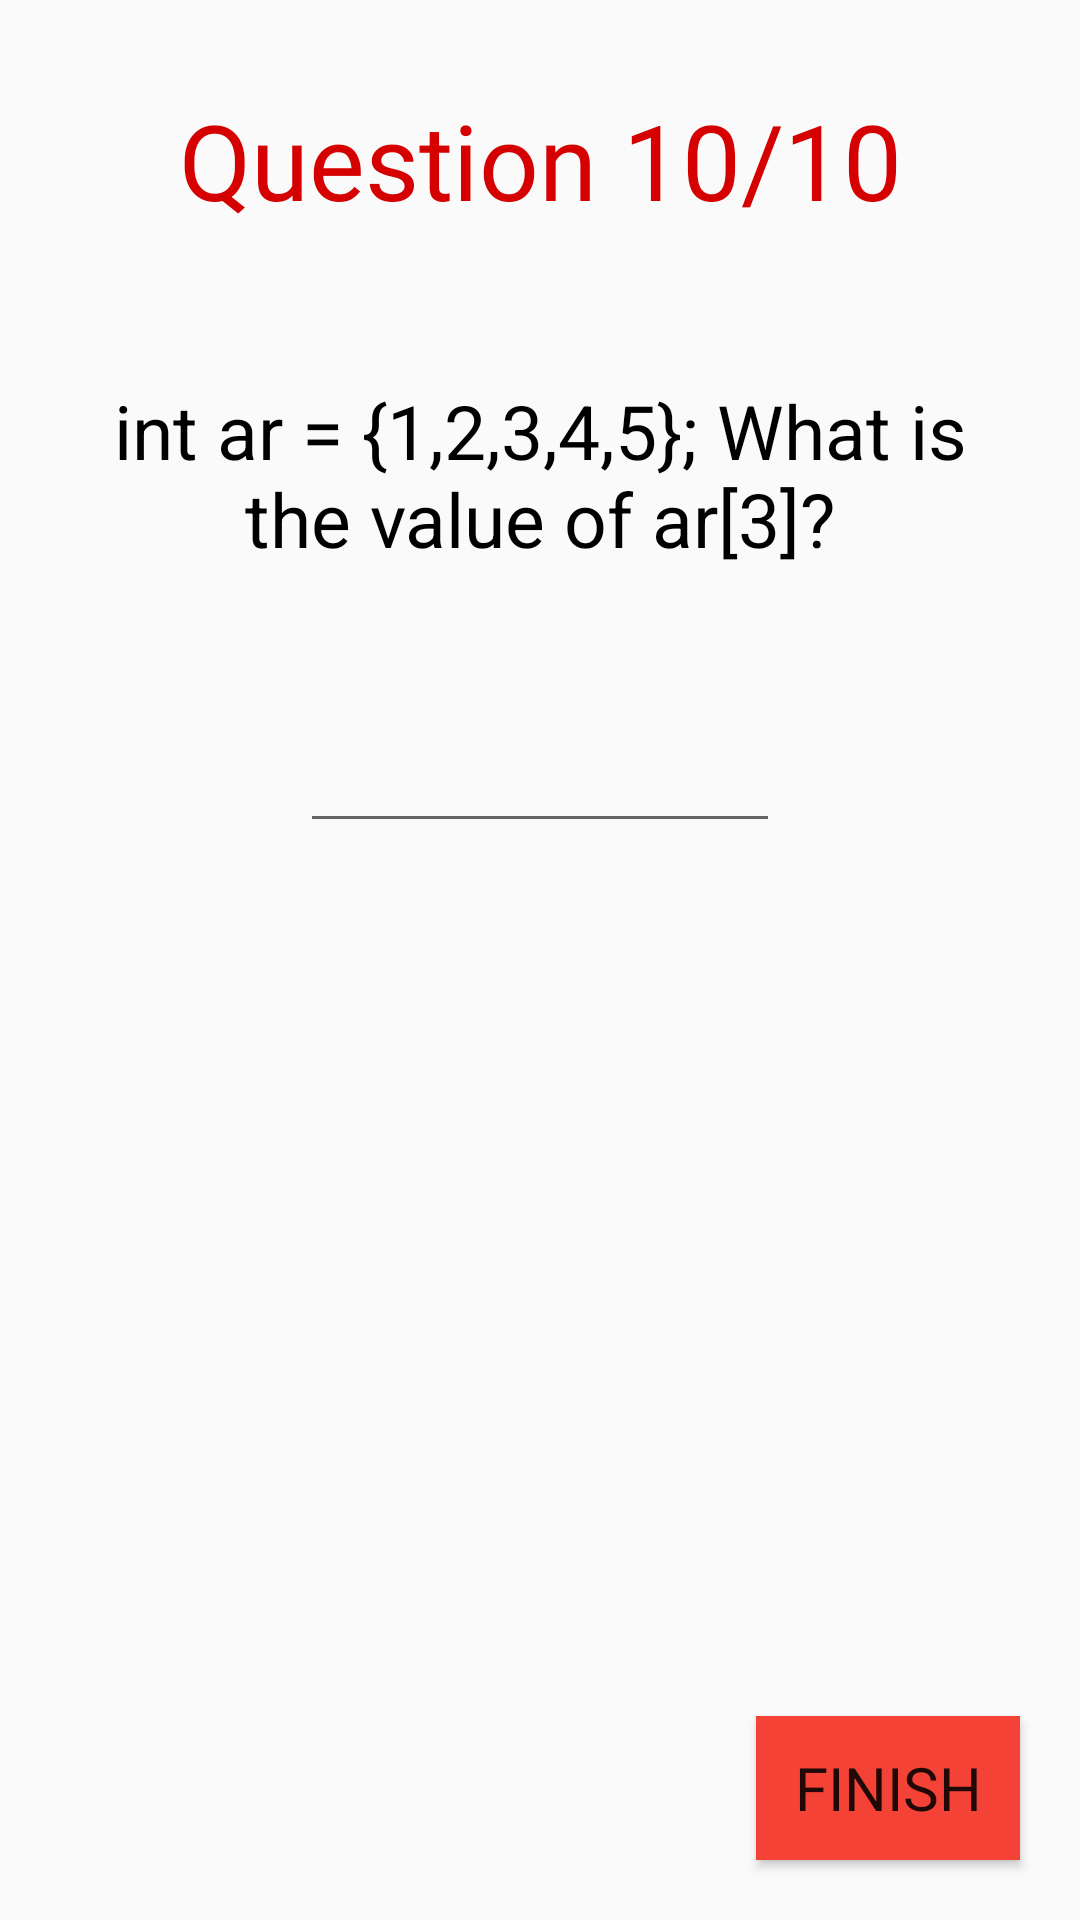

Produce the Android XML layout that renders to this screen, including the resource entries it uses.
<!-- AndroidManifest.xml: application theme AppTheme -->
<!-- res/layout/activity_tenth_question.xml -->
<?xml version="1.0" encoding="utf-8"?>
<RelativeLayout xmlns:android="http://schemas.android.com/apk/res/android"
    xmlns:app="http://schemas.android.com/apk/res-auto"
    xmlns:tools="http://schemas.android.com/tools"
    android:layout_width="match_parent"
    android:layout_height="match_parent"
    tools:context="com.example.android.javaquiz.tenth_question">

    <TextView
        android:id="@+id/ten_out_of_ten_textview"
        android:layout_width="match_parent"
        android:layout_height="wrap_content"
        android:fontFamily="@font/datalatin"
        android:padding="30dp"
        android:text="@string/q10"
        android:textAlignment="center"
        android:textColor="#D50000"
        android:textSize="35sp" />

    <TextView
        android:id="@+id/question_textview"
        android:layout_width="match_parent"
        android:layout_height="wrap_content"
        android:layout_below="@id/ten_out_of_ten_textview"
        android:padding="20dp"
        android:text="@string/question10"
        android:textAlignment="center"
        android:textColor="#000000"
        android:textSize="25sp" />


    <EditText
        android:id="@+id/answer_editext"
        android:layout_width="match_parent"
        android:layout_height="wrap_content"
        android:layout_below="@id/question_textview"
        android:layout_marginLeft="100dp"
        android:layout_marginRight="100dp"
        android:layout_marginTop="30dp"
        android:inputType="numberDecimal"
        android:textAlignment="center" />

    <Button
        android:layout_width="wrap_content"
        android:layout_height="wrap_content"
        android:layout_alignParentBottom="true"
        android:layout_alignParentEnd="true"
        android:layout_margin="20dp"
        android:background="#F44336"
        android:fontFamily="@font/datalatin"
        android:onClick="onClick"
        android:text="@string/finish"
        android:textSize="20sp" />

</RelativeLayout>
<!-- resources referenced by this layout -->
<resources>
  <string name="finish">Finish</string>
  <string name="q10">Question 10/10</string>
  <string name="question10">int ar = {1,2,3,4,5}; What is the value of ar[3]?</string>
  <style name="AppTheme" parent="Theme.AppCompat.Light.NoActionBar">
          
          <item name="colorPrimary">#F44336</item>
          <item name="colorPrimaryDark">#D32F2F</item>
          <item name="colorAccent">#E53935</item>
      </style>
</resources>
